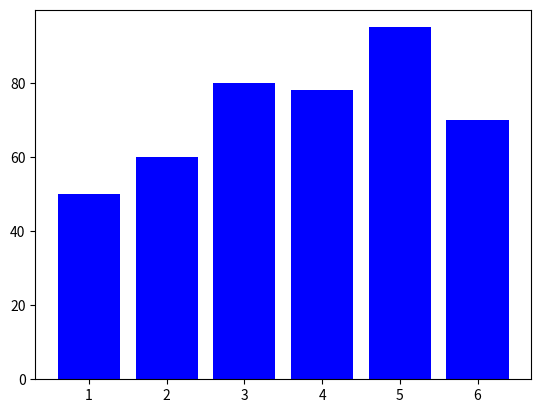

Source code (Python):
import matplotlib.pyplot as plt  
x = [1, 2, 3, 4, 5, 6]
y = [50, 60, 80, 78, 95, 70]
plt.bar(x, y, width = 0.8, align = 'center', color = 'blue')  
plt.show()
